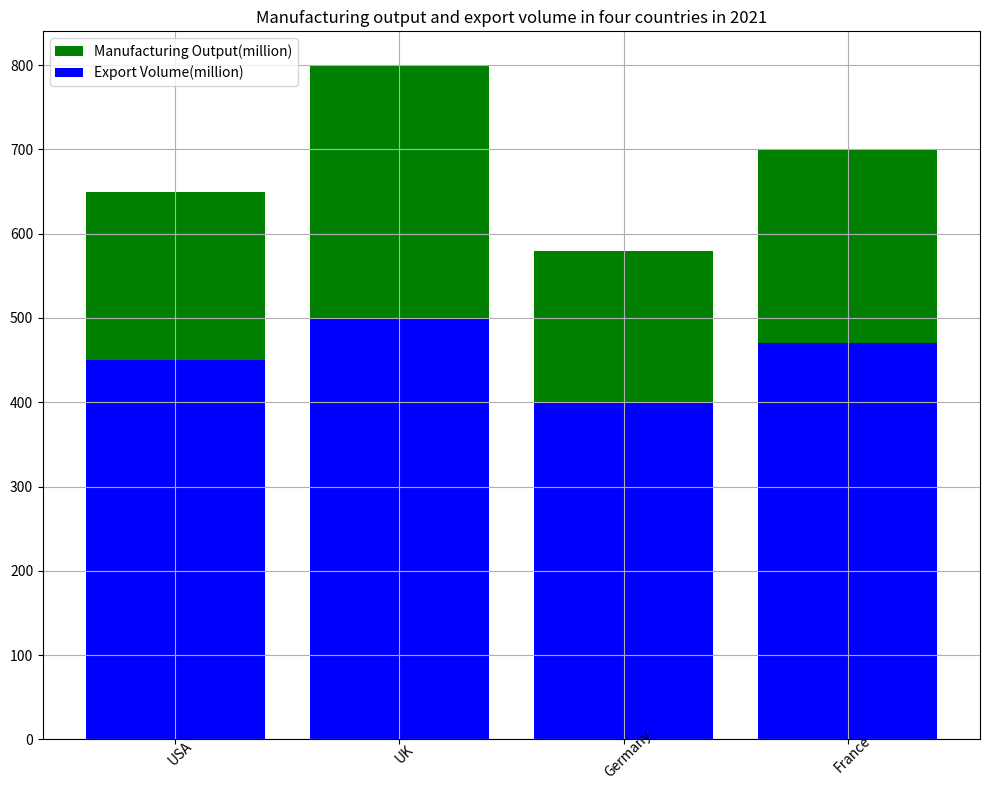

The script that saved this image: (Note: this script raises an exception after producing the figure.)

import matplotlib.pyplot as plt

fig = plt.figure(figsize=(10, 8))
ax = fig.add_subplot(111)
country = ('USA', 'UK', 'Germany', 'France')
manufacturing_output = (200, 300, 180, 230)
export_volume = (450, 500, 400, 470)

ax.bar(country, manufacturing_output, label='Manufacturing Output(million)',
       bottom=export_volume, color='green')
ax.bar(country, export_volume, label='Export Volume(million)',
       color='blue')
ax.set_title('Manufacturing output and export volume in four countries in 2021')
ax.legend(loc='upper left')
ax.grid(True)
plt.xticks(rotation=45, wrap=True)
plt.tight_layout()
plt.savefig('bar chart/png/280.png')
plt.clf()
